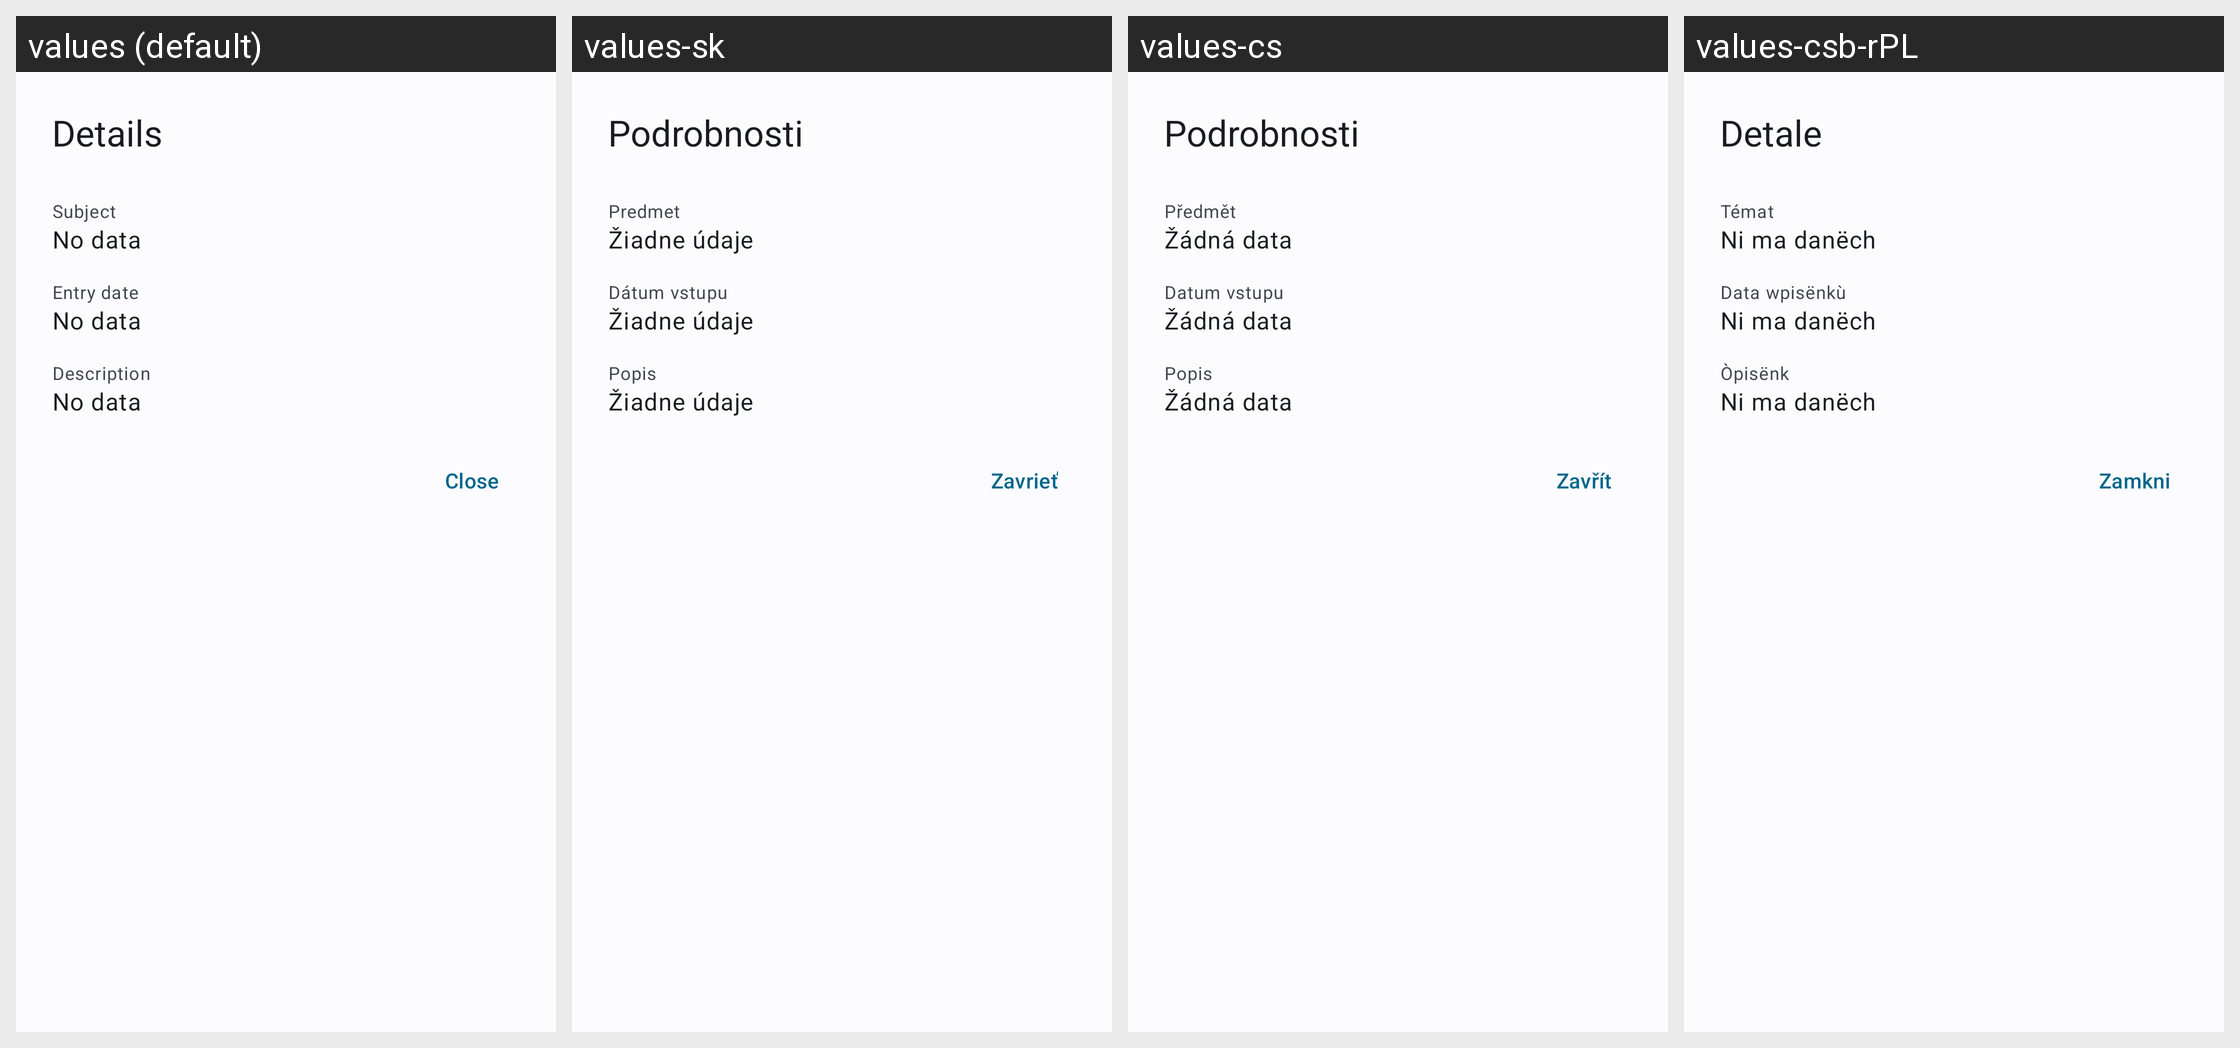

Translations of the strings shown on this Android screen, per locale in the grid:
Android screen res/layout/dialog_school_announcement.xml rendered under 4 locales, left to right: values (default), values-sk, values-cs, values-csb-rPL. Device: Nexus 5 (rendered at 1080×1920; each locale shown at half size, 540×960, under a caption strip naming it); theme WulkanowyTheme.
Other locales in the repository, not shown: values-cs-rCZ, values-da-rDK, values-de, values-es-rES, values-it-rIT, values-lt, values-pl, values-ru, values-sk-rSK, values-uk.
Strings drawn on this screen, with the default value and each locale's value (text and hints the layout hard-codes, and strings that could not be matched under every locale, appear in the picture but are not listed):

all_details
  values: Details
  values-sk: Podrobnosti
  values-cs: Podrobnosti
  values-csb-rPL: Detale

all_subject
  values: Subject
  values-sk: Predmet
  values-cs: Předmět
  values-csb-rPL: Témat

all_no_data
  values: No data
  values-sk: Žiadne údaje
  values-cs: Žádná data
  values-csb-rPL: Ni ma danëch

exam_entry_date
  values: Entry date
  values-sk: Dátum vstupu
  values-cs: Datum vstupu
  values-csb-rPL: Data wpisënkù

all_description
  values: Description
  values-sk: Popis
  values-cs: Popis
  values-csb-rPL: Òpisënk

all_close
  values: Close
  values-sk: Zavrieť
  values-cs: Zavřít
  values-csb-rPL: Zamkni
